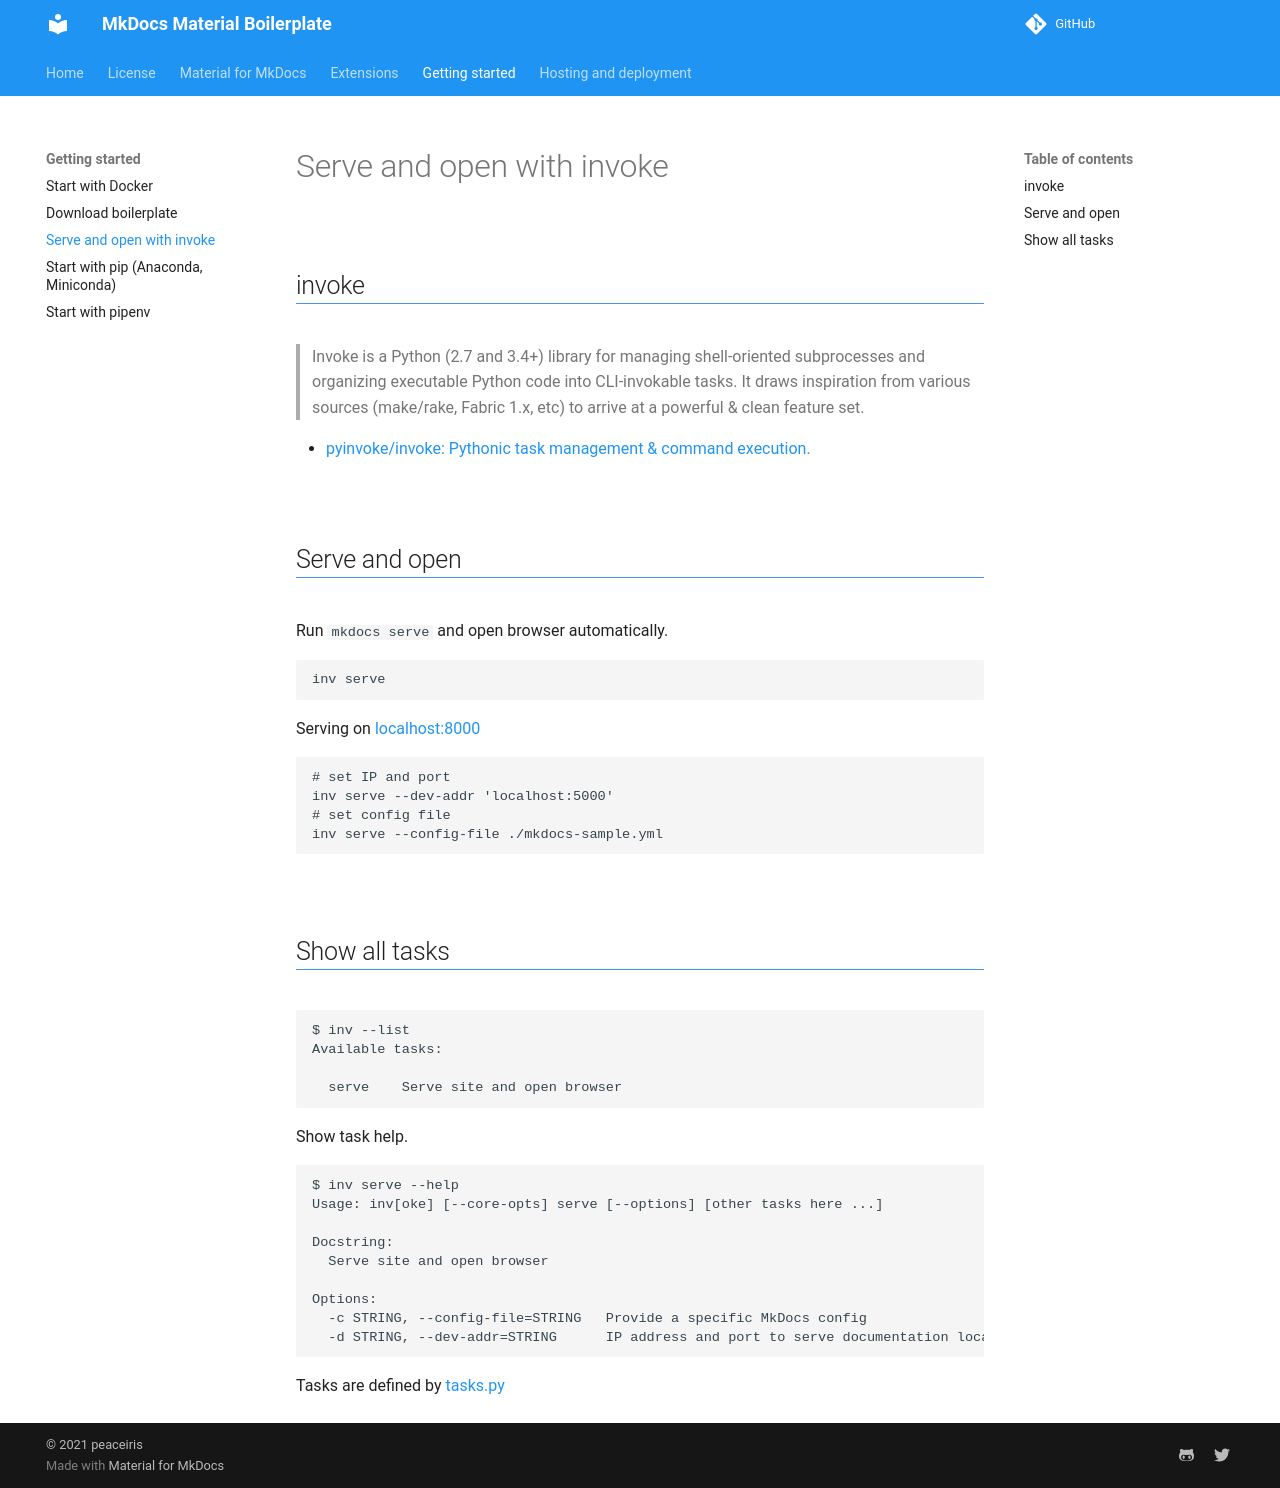

repository: disdi/static-page-template · page: getting-started/invoke/index.html · generator: mkdocs

# Serve and open with invoke



## invoke

> Invoke is a Python (2.7 and 3.4+) library for managing shell-oriented subprocesses and organizing executable Python code into CLI-invokable tasks. It draws inspiration from various sources (make/rake, Fabric 1.x, etc) to arrive at a powerful & clean feature set.

- [pyinvoke/invoke: Pythonic task management & command execution.](https://github.com/pyinvoke/invoke)



## Serve and open

Run `mkdocs serve` and open browser automatically.

```sh
inv serve
```

Serving on [localhost:8000](http://localhost:8000)

```sh
# set IP and port
inv serve --dev-addr 'localhost:5000'
# set config file
inv serve --config-file ./mkdocs-sample.yml
```



## Show all tasks

```sh
$ inv --list
Available tasks:

  serve    Serve site and open browser
```

Show task help.

```sh
$ inv serve --help
Usage: inv[oke] [--core-opts] serve [--options] [other tasks here ...]

Docstring:
  Serve site and open browser

Options:
  -c STRING, --config-file=STRING   Provide a specific MkDocs config
  -d STRING, --dev-addr=STRING      IP address and port to serve documentation locally (default: localhost:8000)
```

Tasks are defined by [tasks.py](https://github.com/peaceiris/mkdocs-material-boilerplate/blob/main/tasks.py)
